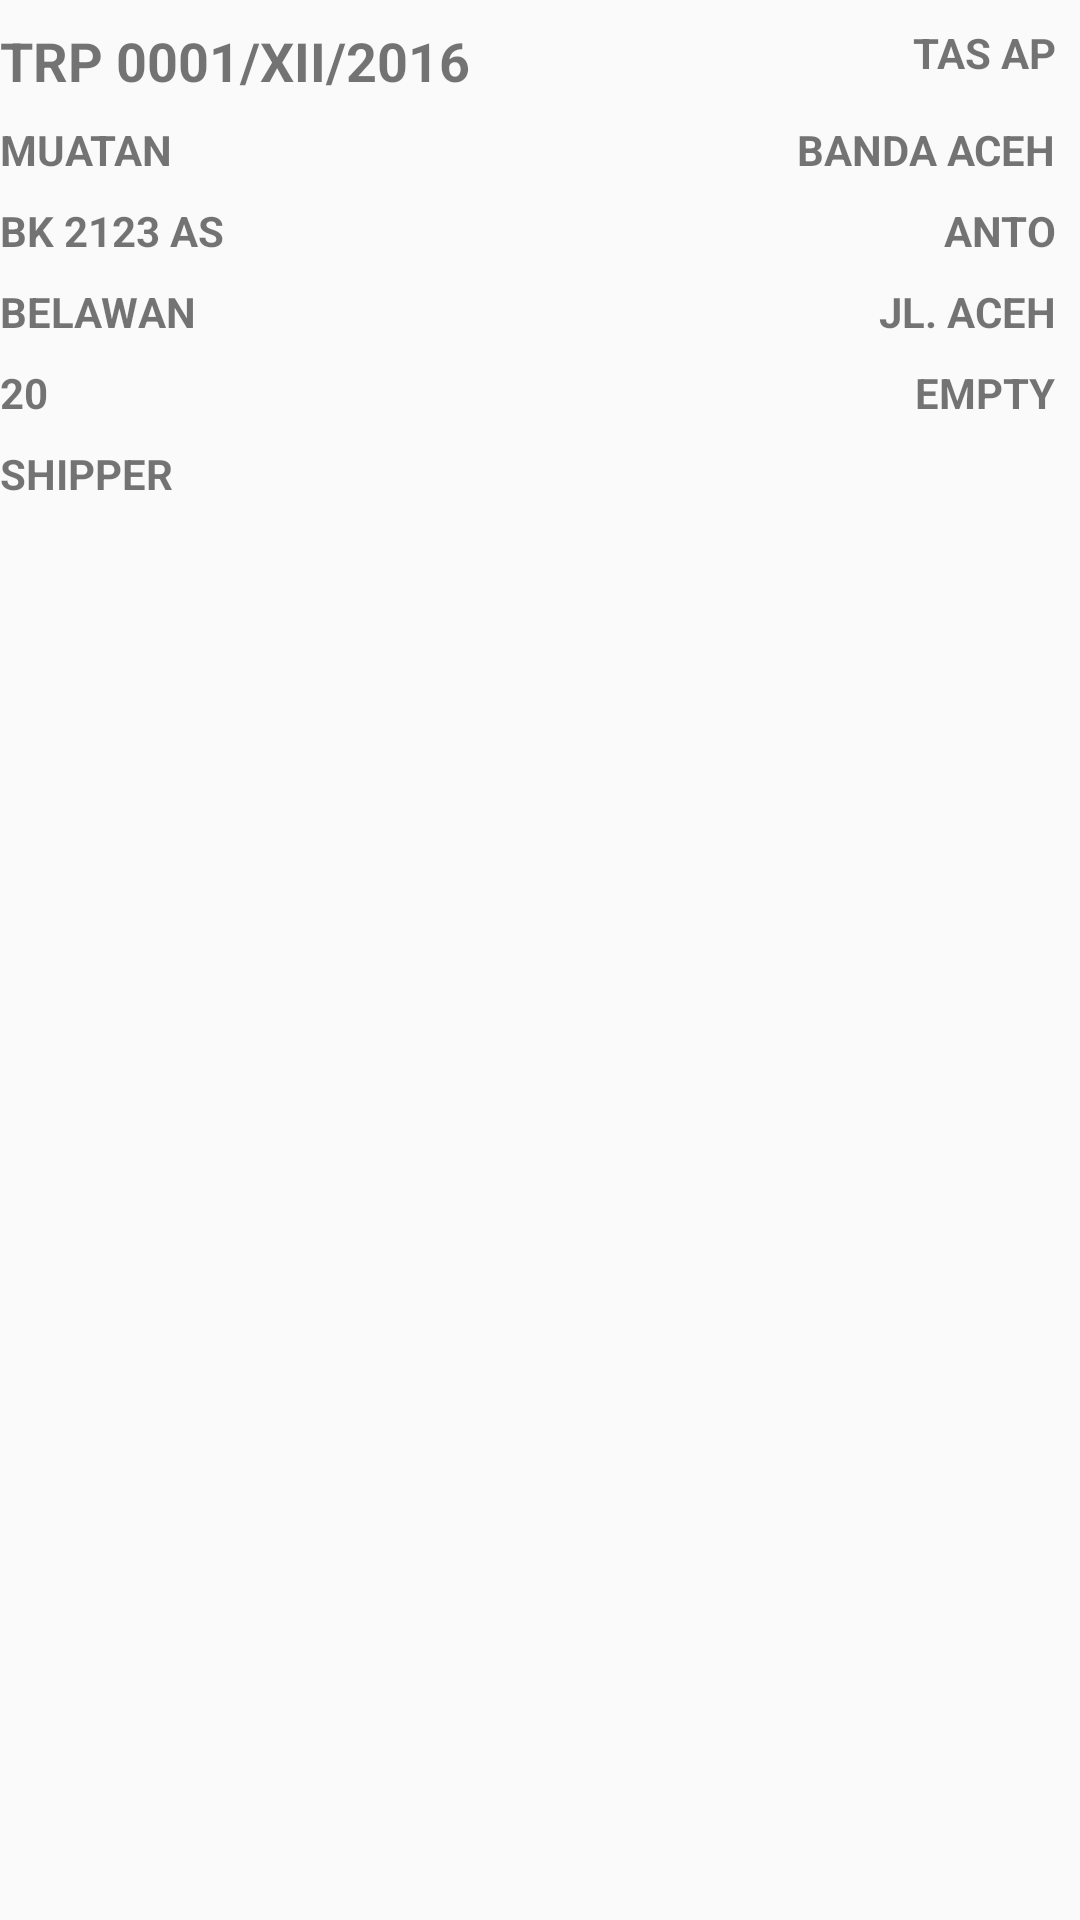

The Android layout XML behind this screen, and the referenced resources:
<!-- AndroidManifest.xml: application theme AppTheme -->
<!-- res/layout/layoutlist.xml -->
<?xml version="1.0" encoding="utf-8"?>
<RelativeLayout xmlns:android="http://schemas.android.com/apk/res/android"
    android:orientation="vertical" android:layout_width="match_parent"
    android:layout_height="match_parent">
    <TextView
        android:layout_width="wrap_content"
        android:layout_height="wrap_content"
        android:text="TRP 0001/XII/2016"
        android:textSize="18sp"
        android:textStyle="bold"
        android:layout_marginTop="8dp"
        android:id="@+id/post_nobukti"
        android:layout_alignParentTop="true" />
    <TextView android:layout_width="wrap_content"
        android:layout_height="wrap_content"
        android:text="TAS AP"
        android:textStyle="bold"
        android:id="@+id/post_emkl"
        android:layout_marginRight="8dp"
        android:layout_alignTop="@+id/post_nobukti"
        android:layout_alignParentRight="true"
        android:layout_alignParentEnd="true"/>
    <TextView
        android:layout_width="wrap_content"
        android:layout_height="wrap_content"
        android:text="MUATAN"
        android:textStyle="bold"
        android:id="@+id/post_jenisorderan"
        android:layout_marginTop="8dp"
        android:layout_below="@+id/post_nobukti"
        android:layout_alignLeft="@+id/post_nobukti"
        android:layout_alignStart="@+id/post_nobukti"/>
    <TextView android:layout_width="wrap_content"
        android:layout_height="wrap_content"
        android:text="BANDA ACEH"
        android:id="@+id/post_tujuantarif"
        android:textStyle="bold"
        android:layout_marginRight="8dp"
        android:layout_alignTop="@+id/post_jenisorderan"
        android:layout_alignParentRight="true"
        android:layout_alignParentEnd="true"/>
    <TextView
        android:layout_width="wrap_content"
        android:layout_height="wrap_content"
        android:text="BK 2123 AS"
        android:id="@+id/post_nopol"
        android:layout_marginTop="8dp"
        android:layout_below="@+id/post_jenisorderan"
        android:layout_alignLeft="@+id/post_jenisorderan"
        android:layout_alignStart="@+id/post_jenisorderan"
        android:textStyle="bold"
        />
    <TextView android:layout_width="wrap_content"
        android:layout_height="wrap_content"
        android:text="ANTO"
        android:id="@+id/post_supir"
        android:layout_marginRight="8dp"
        android:layout_alignTop="@+id/post_nopol"
        android:layout_alignParentRight="true"
        android:layout_alignParentEnd="true"
        android:textStyle="bold"
        />
    <TextView
        android:layout_width="wrap_content"
        android:layout_height="wrap_content"
        android:text="BELAWAN"
        android:textStyle="bold"
        android:id="@+id/post_dari"
        android:layout_marginTop="8dp"
        android:layout_below="@+id/post_nopol"
        android:layout_alignLeft="@+id/post_nopol"
        android:layout_alignStart="@+id/post_nopol"/>
    <TextView android:layout_width="wrap_content"
        android:layout_height="wrap_content"
        android:text="JL. ACEH"
        android:textStyle="bold"
        android:id="@+id/post_sampai"
        android:layout_marginRight="8dp"
        android:layout_alignTop="@+id/post_dari"
        android:layout_alignParentRight="true"
        android:layout_alignParentEnd="true"/>
    <TextView
        android:layout_width="wrap_content"
        android:layout_height="wrap_content"
        android:text="20"
        android:textStyle="bold"
        android:id="@+id/post_ukucont"
        android:layout_marginTop="8dp"
        android:layout_below="@+id/post_dari"
        android:layout_alignLeft="@+id/post_dari"
        android:layout_alignStart="@+id/post_dari"/>
    <TextView android:layout_width="wrap_content"
        android:layout_height="wrap_content"
        android:text="EMPTY"
        android:id="@+id/post_statuscont"
        android:layout_marginRight="8dp"
        android:textStyle="bold"
        android:layout_alignTop="@+id/post_ukucont"
        android:layout_alignParentRight="true"
        android:layout_alignParentEnd="true"/>

    <TextView
        android:layout_width="wrap_content"
        android:layout_height="wrap_content"
        android:text="SHIPPER"
        android:textStyle="bold"
        android:id="@+id/post_shipper"
        android:layout_marginTop="8dp"
        android:layout_below="@+id/post_ukucont"
        android:layout_alignLeft="@+id/post_ukucont"
        android:layout_alignStart="@+id/post_ukucont"/>
</RelativeLayout>
<!-- resources referenced by this layout -->
<resources>
  <style name="AppTheme" parent="Base.Theme.AppCompat.Light.DarkActionBar">
      
          
          <item name="colorPrimary">@color/colorPrimary</item>
          <item name="colorPrimaryDark">@color/colorPrimaryDark</item>
          <item name="colorAccent">@color/colorAccent</item>
      </style>
  <!-- not gathered from this repository: default colours our renderer supplied (Android Studio template values) -->
  <color name="colorPrimary">#FF6200EE</color>
  <color name="colorPrimaryDark">#FF3700B3</color>
  <color name="colorAccent">#FF03DAC5</color>
</resources>
